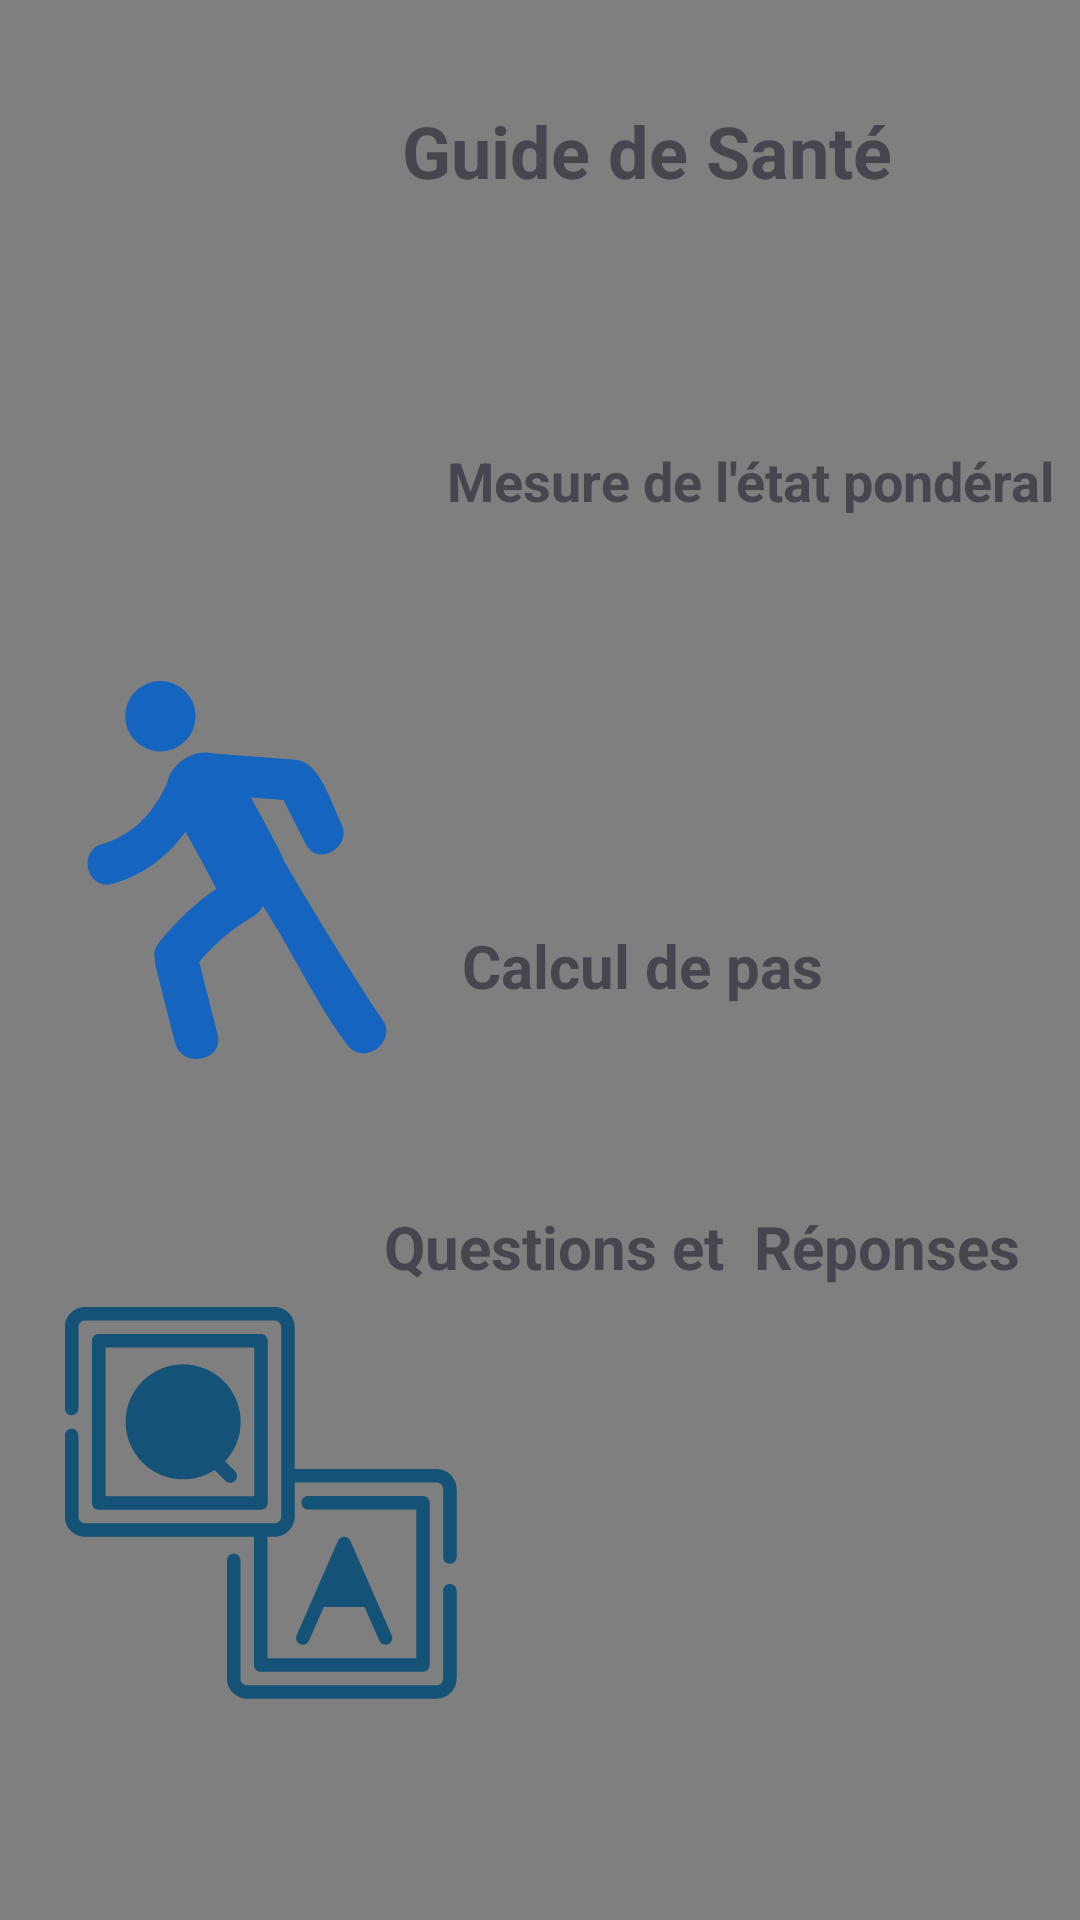

Here is an Android app screen rendered from its layout file. Give the layout XML and the strings, colors and styles it references.
<!-- AndroidManifest.xml: application theme Theme.Medicare_Connect -->
<!-- res/layout/activity_menu.xml -->
<?xml version="1.0" encoding="utf-8"?>
<androidx.constraintlayout.widget.ConstraintLayout xmlns:android="http://schemas.android.com/apk/res/android"
    xmlns:app="http://schemas.android.com/apk/res-auto"
    xmlns:tools="http://schemas.android.com/tools"
    android:layout_width="match_parent"
    android:layout_height="match_parent"
    android:background="@color/bl"
    tools:context=".Menu">

    <VideoView
        android:id="@+id/videoview1"
        android:layout_width="match_parent"
        android:layout_height="match_parent"
        android:layout_alignParentTop="true"
        android:layout_alignParentBottom="true"
        android:layout_marginEnd="0dp"
        app:layout_constraintBottom_toBottomOf="parent"
        app:layout_constraintEnd_toEndOf="parent"
        app:layout_constraintHorizontal_bias="0.0"
        app:layout_constraintStart_toStartOf="parent"
        app:layout_constraintTop_toTopOf="parent"
        app:layout_constraintVertical_bias="1.0" />

    <ImageView
        android:id="@+id/imageView11"
        android:layout_width="118dp"
        android:layout_height="124dp"
        android:layout_marginStart="16dp"
        android:layout_marginBottom="25dp"
        app:layout_constraintBottom_toTopOf="@+id/imageView15"
        app:layout_constraintStart_toStartOf="parent"
        app:srcCompat="@drawable/bmii3" />

    <ImageView
        android:id="@+id/imageView15"
        android:layout_width="126dp"
        android:layout_height="174dp"
        android:layout_marginStart="16dp"
        android:layout_marginTop="30dp"
        android:layout_marginBottom="33dp"
        app:layout_constraintBottom_toBottomOf="parent"
        app:layout_constraintStart_toStartOf="parent"
        app:layout_constraintTop_toTopOf="parent"
        app:layout_constraintVertical_bias="0.429"
        app:srcCompat="@drawable/man_walking_svgrepo_com" />

    <ImageView
        android:id="@+id/imageView16"
        android:layout_width="144dp"
        android:layout_height="152dp"
        android:layout_marginStart="16dp"
        android:layout_marginTop="48dp"
        app:layout_constraintStart_toStartOf="parent"
        app:layout_constraintTop_toBottomOf="@+id/imageView15"
        app:srcCompat="@drawable/question_answer_help_svgrepo_com" />

    <TextView
        android:id="@+id/textView26"
        android:layout_width="wrap_content"
        android:layout_height="wrap_content"
        android:layout_marginStart="15dp"
        android:layout_marginTop="148dp"
        android:layout_marginBottom="143dp"
        android:text="Mesure de l'état pondéral "
        android:textSize="18sp"
        android:textStyle="bold"
        app:layout_constraintBottom_toTopOf="@+id/textView27"
        app:layout_constraintStart_toEndOf="@+id/imageView11"
        app:layout_constraintTop_toTopOf="parent" />

    <TextView
        android:id="@+id/textView27"
        android:layout_width="wrap_content"
        android:layout_height="wrap_content"
        android:layout_marginStart="12dp"
        android:layout_marginTop="136dp"
        android:text="Calcul de pas"
        android:textSize="20sp"
        android:textStyle="bold"
        app:layout_constraintStart_toEndOf="@+id/imageView15"
        app:layout_constraintTop_toBottomOf="@+id/textView26" />

    <TextView
        android:id="@+id/textView28"
        android:layout_width="232dp"
        android:layout_height="54dp"
        android:layout_marginStart="110dp"
        android:layout_marginBottom="184dp"
        android:text="Questions et  Réponses "
        android:textSize="20sp"
        android:textStyle="bold"
        app:layout_constraintBottom_toBottomOf="parent"
        app:layout_constraintEnd_toEndOf="parent"
        app:layout_constraintHorizontal_bias="1.0"
        app:layout_constraintStart_toStartOf="parent" />

    <TextView
        android:id="@+id/textView30"
        android:layout_width="202dp"
        android:layout_height="54dp"
        android:layout_marginBottom="60dp"
        android:text="Guide de Santé"
        android:textSize="24sp"
        android:textStyle="bold"
        app:layout_constraintBottom_toTopOf="@+id/textView26"
        app:layout_constraintStart_toEndOf="@+id/imageView11" />

</androidx.constraintlayout.widget.ConstraintLayout>
<!-- resources referenced by this layout -->
<resources>
  <color name="bl">#5AB6E6</color>
  <!-- drawable man_walking_svgrepo_com (drawable) -->
  <vector xmlns:android="http://schemas.android.com/apk/res/android"
      android:width="800dp"
      android:height="800dp"
      android:viewportWidth="51.76"
      android:viewportHeight="51.76">
    <path
        android:pathData="M15.39,4.82m-4.82,0a4.82,4.82 0,1 1,9.64 0a4.82,4.82 0,1 1,-9.64 0"
        android:fillColor="@color/bleu"/>
    <path
        android:pathData="M45.689,46.201c-5.744,-8.573 -12.312,-19.74 -13.416,-21.625c-0.1,-0.342 -0.232,-0.689 -0.414,-1.038c-1.312,-2.557 -2.684,-5.085 -4.084,-7.596c1.484,0.116 2.972,0.231 4.455,0.346c1.02,2.01 2.035,4.021 3.053,6.03c1.639,3.237 6.49,0.389 4.855,-2.839c-1.312,-2.593 -2.867,-8.425 -6.254,-8.688c-3.604,-0.28 -7.207,-0.56 -10.81,-0.839c-0.088,-0.007 -0.163,0.005 -0.247,0.005c-2.724,-0.729 -5.917,1.193 -6.495,3.97c-1.842,3.989 -4.487,7.104 -8.925,8.404c-3.474,1.016 -1.994,6.443 1.495,5.423c4.387,-1.284 7.538,-3.798 9.927,-7.107c1.447,2.58 2.86,5.176 4.214,7.808c-2.977,2.053 -5.578,4.536 -7.857,7.401c-0.636,0.799 -0.745,1.621 -0.531,2.344c-0.008,0.27 0.009,0.55 0.086,0.854c0.877,3.472 1.753,6.938 2.631,10.406c0.931,3.696 6.782,2.646 5.843,-1.074c-0.835,-3.305 -1.671,-6.61 -2.506,-9.917c2.094,-2.469 4.563,-4.617 7.384,-6.221c0.664,-0.378 1.082,-0.899 1.314,-1.473c3.859,5.914 7.719,14.096 11.576,19.055C43.337,52.856 48.046,49.233 45.689,46.201z"
        android:fillColor="@color/bleu"/>
  </vector>
  <!-- drawable question_answer_help_svgrepo_com: vector/xml drawable (drawable, 2782 chars, omitted) -->
  <style name="Theme.Medicare_Connect" parent="Base.Theme.Medicare_Connect" />
  <color name="bleu">#1565C0</color>
  <style name="Base.Theme.Medicare_Connect" parent="Theme.Material3.DayNight.NoActionBar">
          
          <item name="colorPrimary">@color/ciel</item>
  
      </style>
  <color name="ciel">#87CEEB</color>
</resources>
